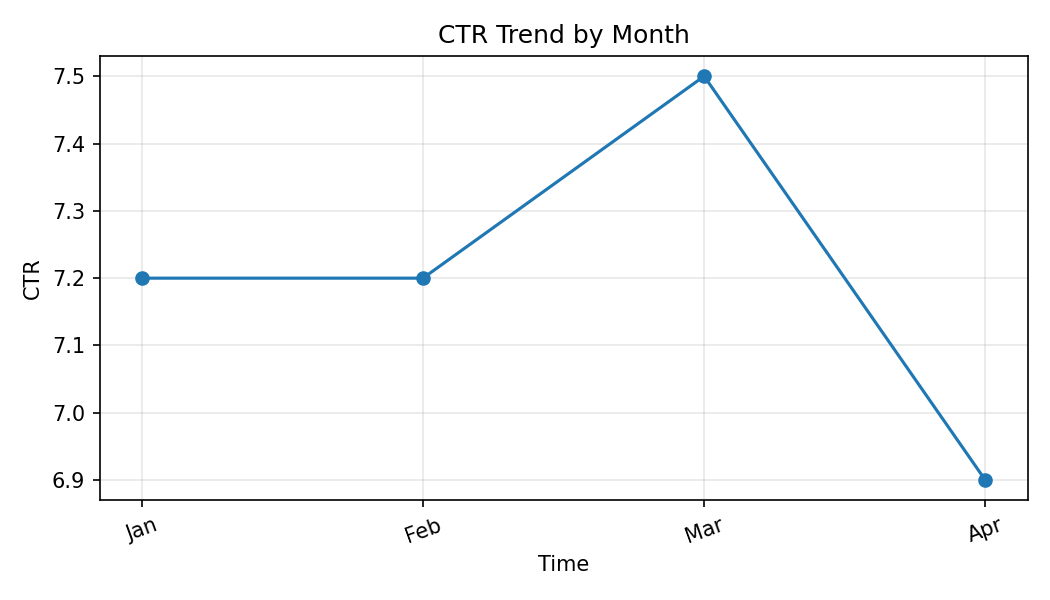

The data file committed next to this chart (first rows):
Month, CTR
Jan, 7.2
Feb, 7.2
Mar, 7.5
Apr, 6.9
